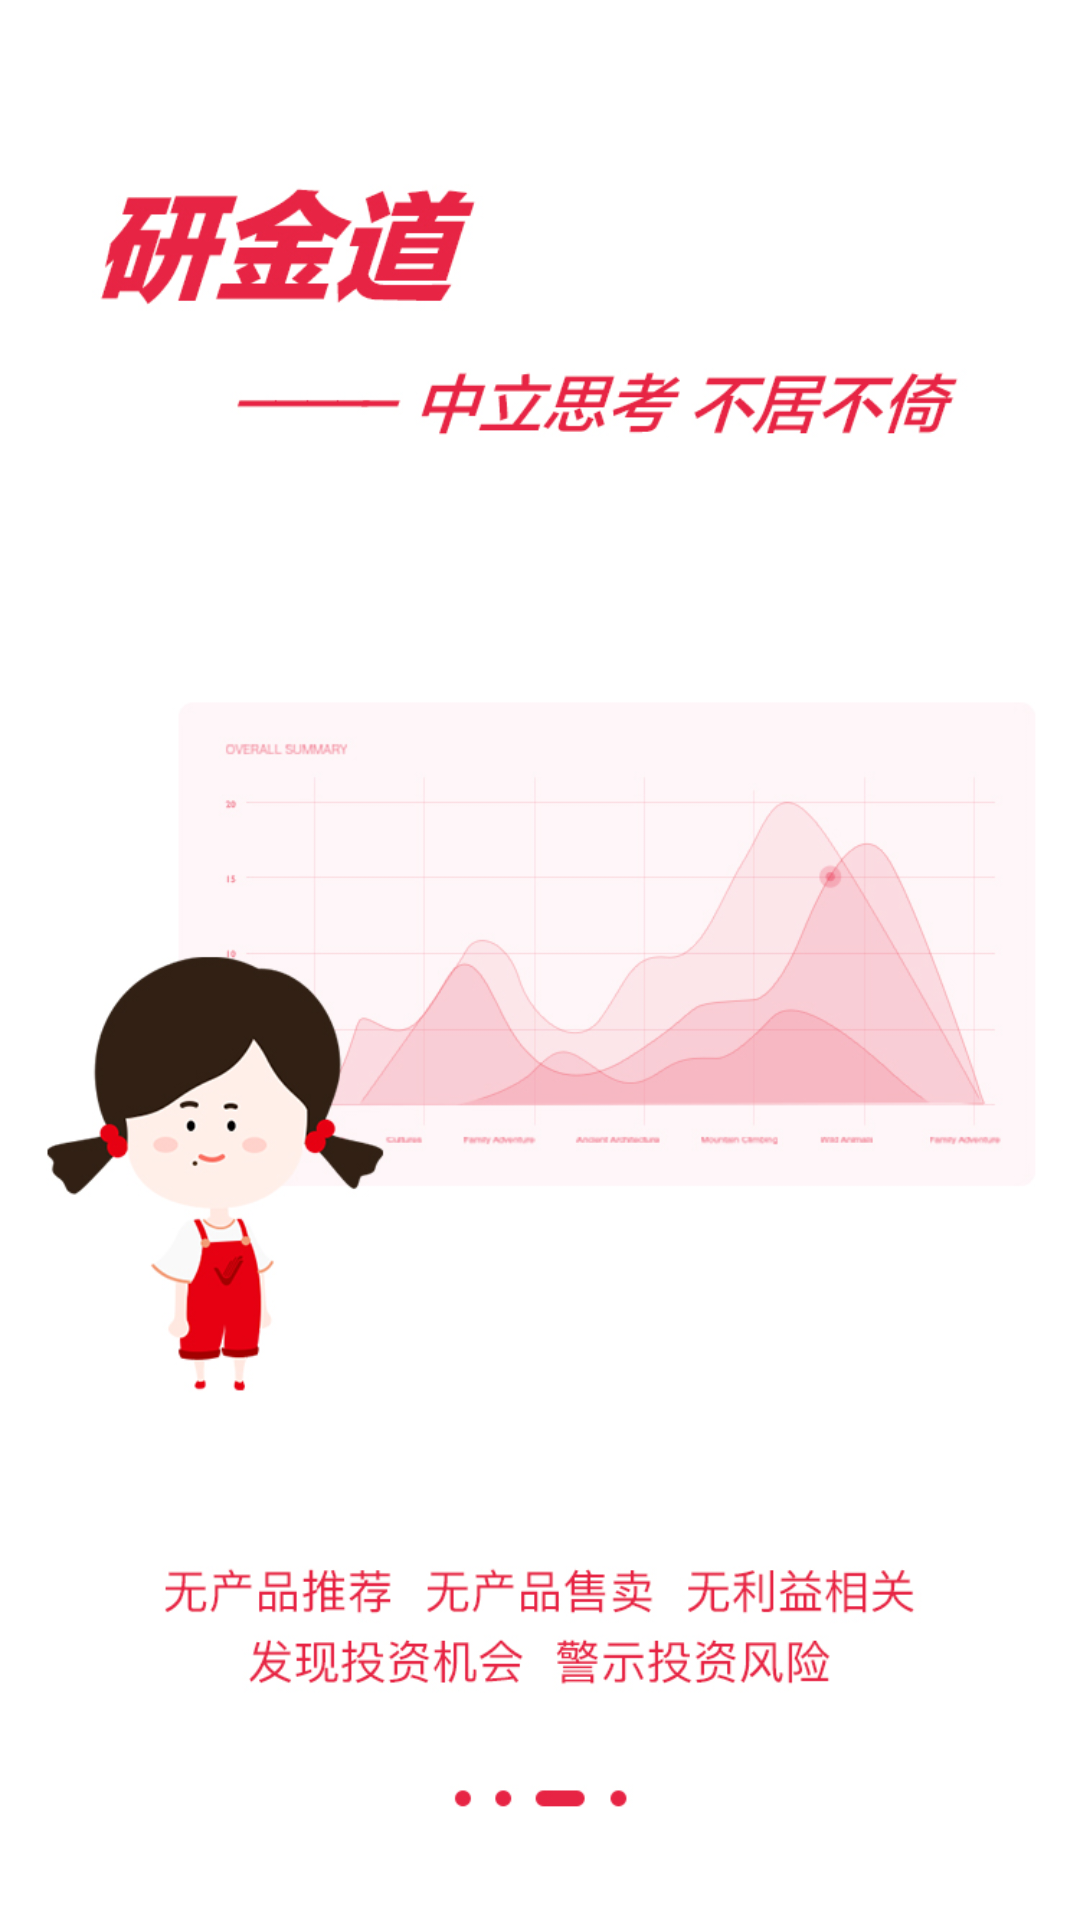

Here is an Android app screen rendered from its layout file. Give the layout XML and the strings, colors and styles it references.
<!-- AndroidManifest.xml: application theme AppTheme -->
<!-- res/layout/item03.xml -->
<?xml version="1.0" encoding="utf-8"?>

<LinearLayout xmlns:android="http://schemas.android.com/apk/res/android"
    android:layout_width="fill_parent"
    android:layout_height="fill_parent"
    android:orientation="vertical" >

    <ImageView
        android:layout_width="fill_parent"
        android:layout_height="fill_parent"
        android:background="@drawable/item3" >
    </ImageView>

</LinearLayout>
<!-- resources referenced by this layout -->
<resources>
  <!-- drawable item3: jpg bitmap (drawable-xxhdpi, 186384 bytes) -->
  <style name="AppTheme" parent="android:Theme.Holo.Light.DarkActionBar">
          
      </style>
</resources>
